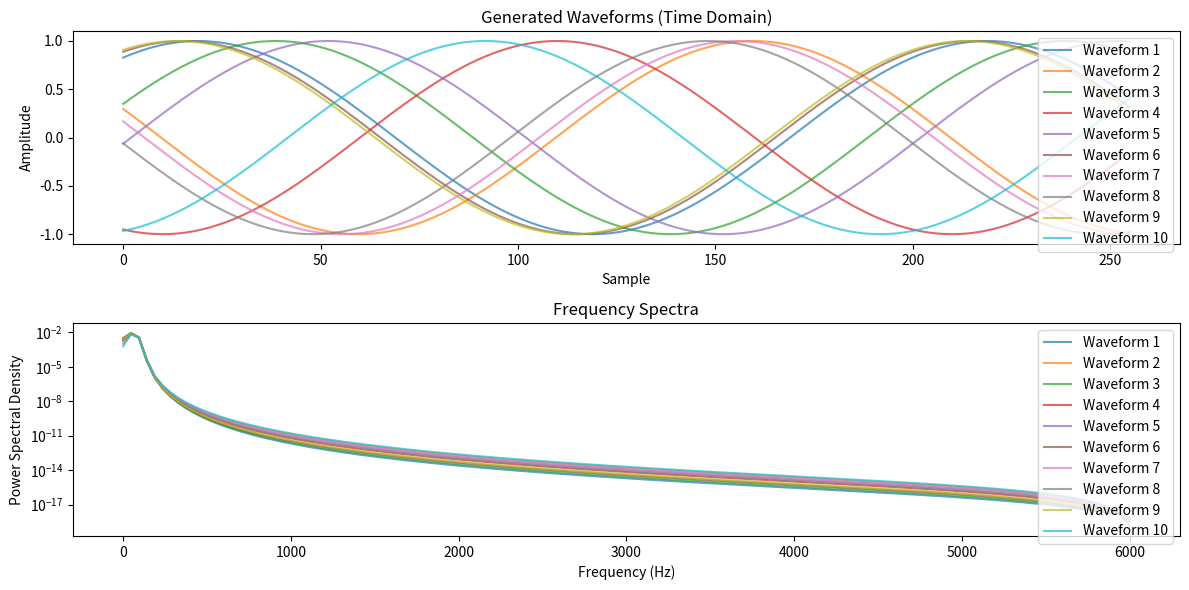

The matplotlib source for this figure:
import numpy as np
import matplotlib.pyplot as plt
from scipy.signal import welch

# --- Simplified Waveform Generation (like in keras_augmentor.py) ---

class PowerSystemAugmentor:
    def __init__(self, sampling_rate=12000, window_size=256):
        self.sampling_rate = sampling_rate
        self.window_size = window_size
        self.base_freq = 60.0
        self.time_step = 1.0 / self.sampling_rate

    def generate_base_waveform(self, frequency=60.0, amplitude=1.0, phase=0.0):
        """Generate a base power system waveform."""
        t = np.arange(0, self.window_size) * self.time_step
        print(f"First 10 values of t: {t[:10]}")  # Print first 10 values of t
        print(f"self.time_step: {self.time_step}")  # Print time_step
        return amplitude * np.sin(2 * np.pi * frequency * t + phase)

# --- Frequency Analysis (like in validate_fault_data.py) ---

def calculate_dominant_frequency(waveform, sampling_rate):
    """Calculate dominant frequency using Welch's method."""
    freqs, psd = welch(waveform, fs=sampling_rate, nperseg=min(len(waveform), 256))
    dominant_freq_idx = np.argmax(psd[1:]) + 1  # Exclude DC (index 0)
    return freqs[dominant_freq_idx]

# --- Test Parameters ---

sampling_rate = 12000
window_size = 256
n_samples = 10  # We'll generate a few waveforms

# --- Main Test Script ---

if __name__ == "__main__":
    print("=== Frequency Test ===")

    # 1. Create an Augmentor
    augmentor = PowerSystemAugmentor(sampling_rate=sampling_rate, window_size=window_size)

    # 2. Generate Waveforms (only normal for now)
    waveforms = []
    for _ in range(n_samples):
        wave = augmentor.generate_base_waveform(phase=np.random.uniform(0, 2 * np.pi))
        waveforms.append(wave)
    waveforms = np.array(waveforms)

    # 3. Analyze and Report Dominant Frequency
    frequencies = []
    for waveform in waveforms:
        dom_freq = calculate_dominant_frequency(waveform, sampling_rate)
        frequencies.append(dom_freq)
        print(f"Generated waveform with dominant frequency: {dom_freq:.2f} Hz")

    avg_dom_freq = np.mean(frequencies)
    print(f"\nAverage dominant frequency: {avg_dom_freq:.2f} Hz")

    # 4. Plot Waveforms and Spectra (for visual inspection)
    plt.figure(figsize=(12, 6))

    # Time-domain plot
    plt.subplot(2, 1, 1)
    for i in range(n_samples):
        plt.plot(waveforms[i], alpha=0.7, label=f"Waveform {i+1}")
    plt.title("Generated Waveforms (Time Domain)")
    plt.xlabel("Sample")
    plt.ylabel("Amplitude")
    plt.legend()

    # Frequency-domain plot
    plt.subplot(2, 1, 2)
    for i in range(n_samples):
        freqs, psd = welch(waveforms[i], fs=sampling_rate, nperseg=min(len(waveforms[i]), 256))
        plt.semilogy(freqs, psd, alpha=0.7, label=f"Waveform {i+1}")
    plt.title("Frequency Spectra")
    plt.xlabel("Frequency (Hz)")
    plt.ylabel("Power Spectral Density")
    plt.legend()

    plt.tight_layout()
    plt.show()

    print("\nFrequency test complete.")